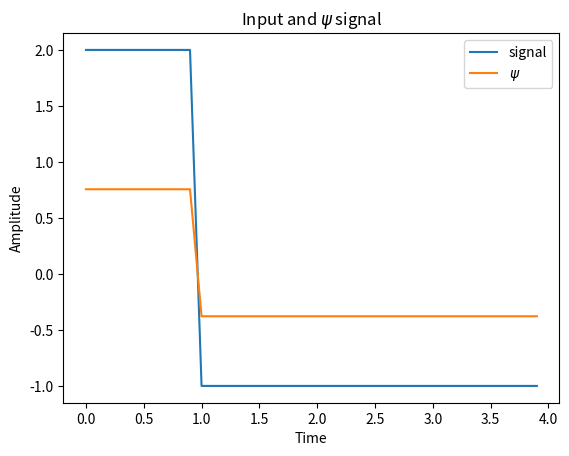
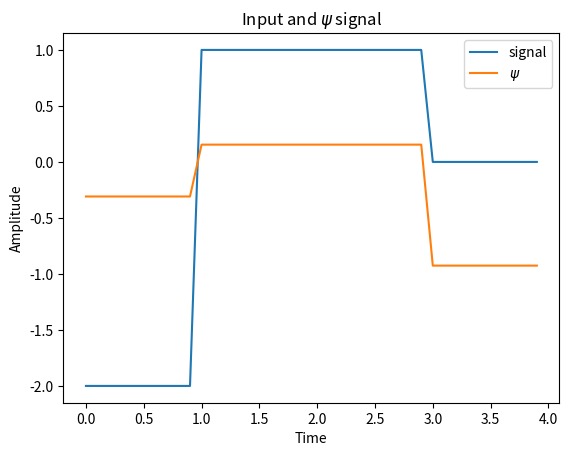
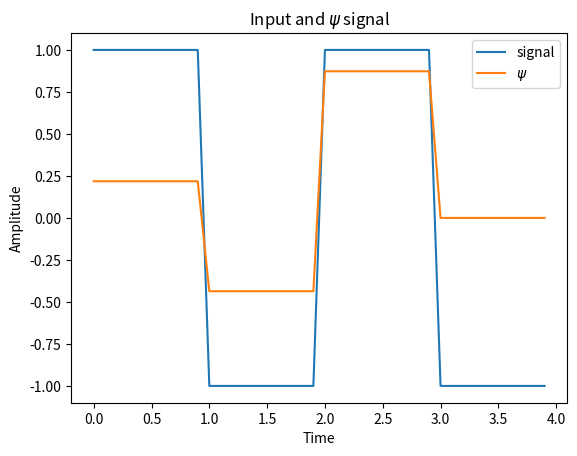
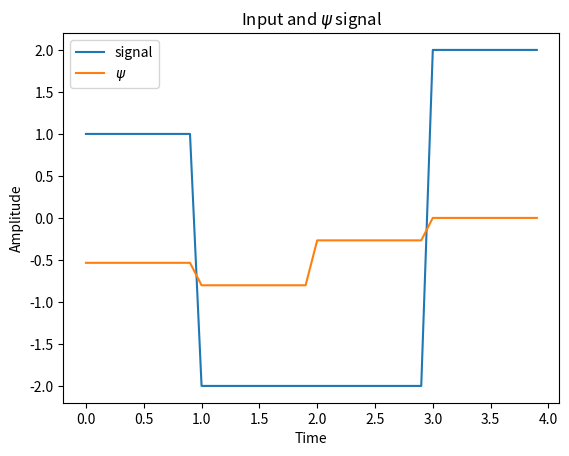
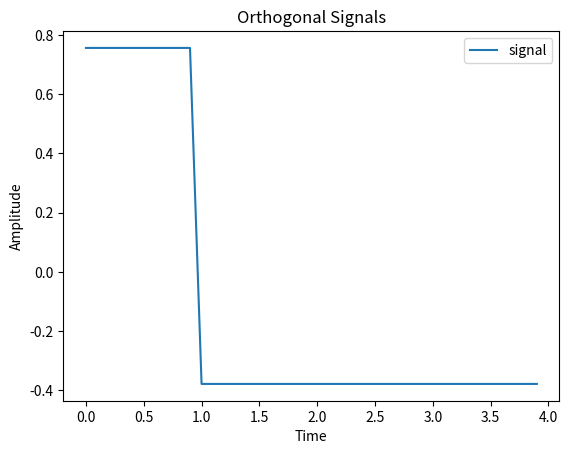
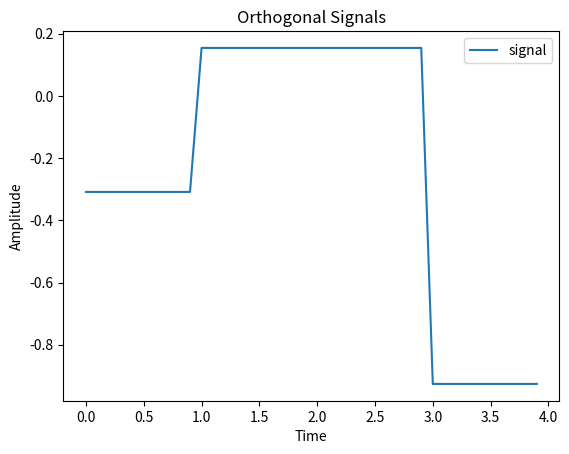
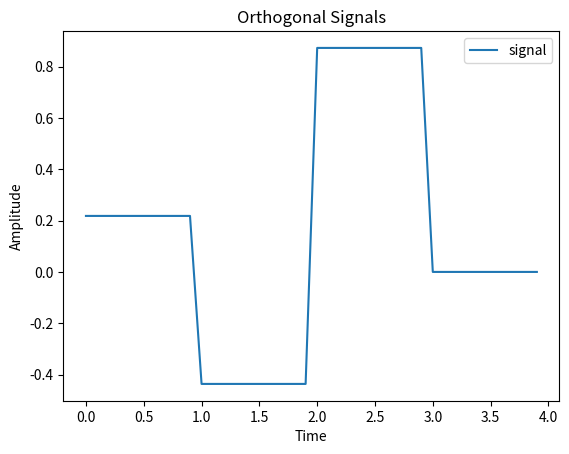
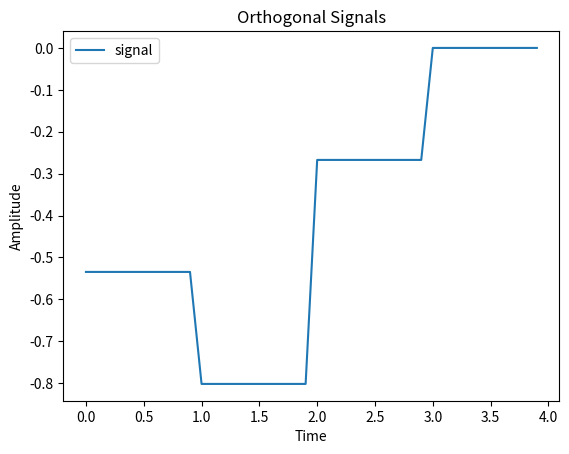
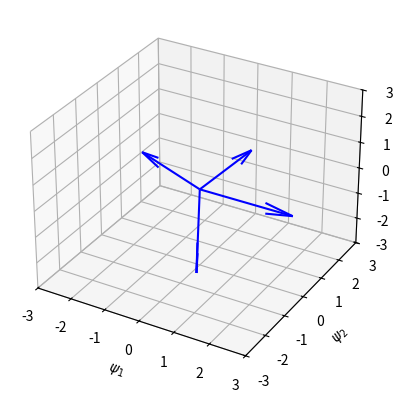

These charts were generated, in order, by the following Python code:
import numpy as np
import matplotlib.pyplot as plt
import scipy as sp
import scipy.integrate as integrate
import scipy.special as special
from mpl_toolkits.mplot3d import Axes3D


def Grahm_Schmidt(matrix, orthogonality_check=False, automatic_check=False, error_tol=1.e-10):
    # matrix is a matrix whose rows are vectors to be turned into an ONbasis
    veclist = list(matrix)
    newbasis = []

    def orth_check(Matrix):

        # This fucntion check for the pairwise orthogonality of the new basis

        list_ = list(Matrix)
        dot_matrix = np.array([[m(item1, item2) for item1 in list_] for item2 in list_])
        if (dot_matrix - np.eye(dot_matrix.shape[0]) < error_tol).all():
            return True
        else:
            error = dot_matrix - np.eye(dot_matrix.shape[0])
            return False, np.max(error), np.min(error)

    def m(a, b):
        return np.matmul(a, b)

    def n(a):
        return np.linalg.norm(a)

    def proj(vector, ind):
        if ind == 0:
            new = vector / n(vector)
        else:
            l_ = np.array([newbasis[k] * m(newbasis[k], vector) for k in range(len(newbasis))])
            projections = np.sum(l_, axis=0)
            NEW = vector - projections
            new = NEW / n(NEW)
            newbasis.append(new)

    [proj(vector, ind) for ind, vector in enumerate(veclist)]
    newbasis_matrix = np.array(newbasis)
    if orthogonality_check and automatic_check == False:
        return orth_check(newbasis_matrix)
    elif automatic_check:
        return orth_check(matrix)
    else:
        return newbasis_matrix


if __name__ == '__main__':
    A = np.array([[2, -1, -1, -1], [-2, 1, 1, 0], [1, -1, 1, -1], [1, -2, -2, 2]])
    print(Grahm_Schmidt(A))


def c_value(s, p_arr, fs):  # Projection of Signal to ON Basis Function
    c_arr = []
    for i in range(len(p_arr)):
        c_arr.append(np.sum(s * p_arr[i]) / fs)
    return c_arr


def E(s):
    return sum(abs(s) ** 2.0) / 10


def d_value(s, c_arr, p_arr, length):  # Orthogonal Function to ON Basis
    d = np.zeros(length)
    for i in range(len(c_arr)):
        d -= c_arr[i] * p_arr[i]
    d += s
    return d


def comparison(a, b):  # To
    flag = 0
    for i in range(len(a)):
        if abs(a[i] - b[i]) > 10 ** (-5):
            flag = 1
            break

    if flag == 0:
        return True
    else:
        return False


def signal_vector(signals, orthogonal, fs):  # Generation of Rectangular Pulses
    result = []
    for i in range(len(signals)):
        l = []
        for j in range(len(orthogonal)):
            l.append(np.sum(signals[i] * orthogonal[j]) / fs)
        result.append(l)
    return result


########################################################################
fs = 10
time = np.arange(0, 2, 1 / fs)
long_time = np.arange(0, 4, 1 / fs)
s1 = np.zeros(len(long_time))
for i in range(len(time // 2)):
    s1[i] = 2.0
for i in range(len(time // 2)):
    s1[i + len(time) // 2] = -1
for i in range(len(time)):
    s1[i + len(long_time) // 2] = -1
s2 = np.zeros(len(long_time))
for i in range(len(time) // 2):
    s2[i] = -2
for i in range(len(time) // 2):
    s2[i + len(time) // 2] = 1
for i in range(len(long_time) // 2):
    s2[i + len(time) // 2] = 1
s3 = np.zeros(len(long_time))
for i in range(len(time) // 2):
    s3[i] = 1
for i in range(len(time)):
    s3[i + len(time) // 2] = -1
for i in range(len(time)):
    s3[i + len(long_time) // 2] = -1
for i in range(len(time) // 2):
    s3[i + len(long_time) // 2] = 1
s4 = np.zeros(len(long_time))
for i in range(len(time) // 2):
    s4[i] = 1
for i in range(len(time)):
    s4[i + len(time) // 2] = -2
for i in range(len(time)):
    s4[i + len(long_time) // 2] = 2
for i in range(len(time) // 2):
    s4[i + len(long_time) // 2] = -2

signals = [s1, s2, s3, s4]
signal_count = 4
#########################################################################
c_array = [0] * signal_count
p_array = [np.zeros(len(long_time))] * signal_count
orthogonal_signals = []
for i in range(signal_count):
    c_array = c_value(signals[i], p_array, fs)
    d = d_value(signals[i], c_array, p_array, len(long_time))
    energy = np.sqrt(E(d))
    p_array[i] = d / energy
    d = np.around(d, 4)
    if comparison(d, np.zeros(len(long_time))):
        continue
    orthogonal_signals.append(p_array[i])

    plt.figure(i + 1)
    plt.title("Input and $\psi$ signal")
    plt.ylabel("Amplitude")
    plt.xlabel("Time")
    plt.plot(long_time, signals[i], label='signal')
    plt.plot(long_time, p_array[i], label="$\psi$")
    plt.legend()
    plt.show()
for i in range(len(orthogonal_signals)):
    plt.figure(signal_count + i + 1)
    plt.title("Orthogonal Signals")
    plt.ylabel("Amplitude")
    plt.xlabel("Time")
    plt.plot(long_time, orthogonal_signals[i], label='signal')
    plt.legend()
    plt.show()
s_vector = signal_vector(signals, orthogonal_signals, fs)
s_vector = np.around(s_vector, 4)
start = [0, 0, 0]
limits = [-3, 3]
fig = plt.figure()
ax = fig.add_subplot(111, projection='3d')
for i in range(len(s_vector)):
    ax.quiver(start[0], start[1], start[2], s_vector[i][0], s_vector[i][1],
              s_vector[i][2], color='b')
ax.set_xlim(limits)
ax.set_ylim(limits)
ax.set_zlim(limits)
ax.set_xlabel("$\psi_1$")
ax.set_ylabel("$\psi_2$")
ax.set_zlabel("$\psi_3$")
plt.draw()
plt.show()
